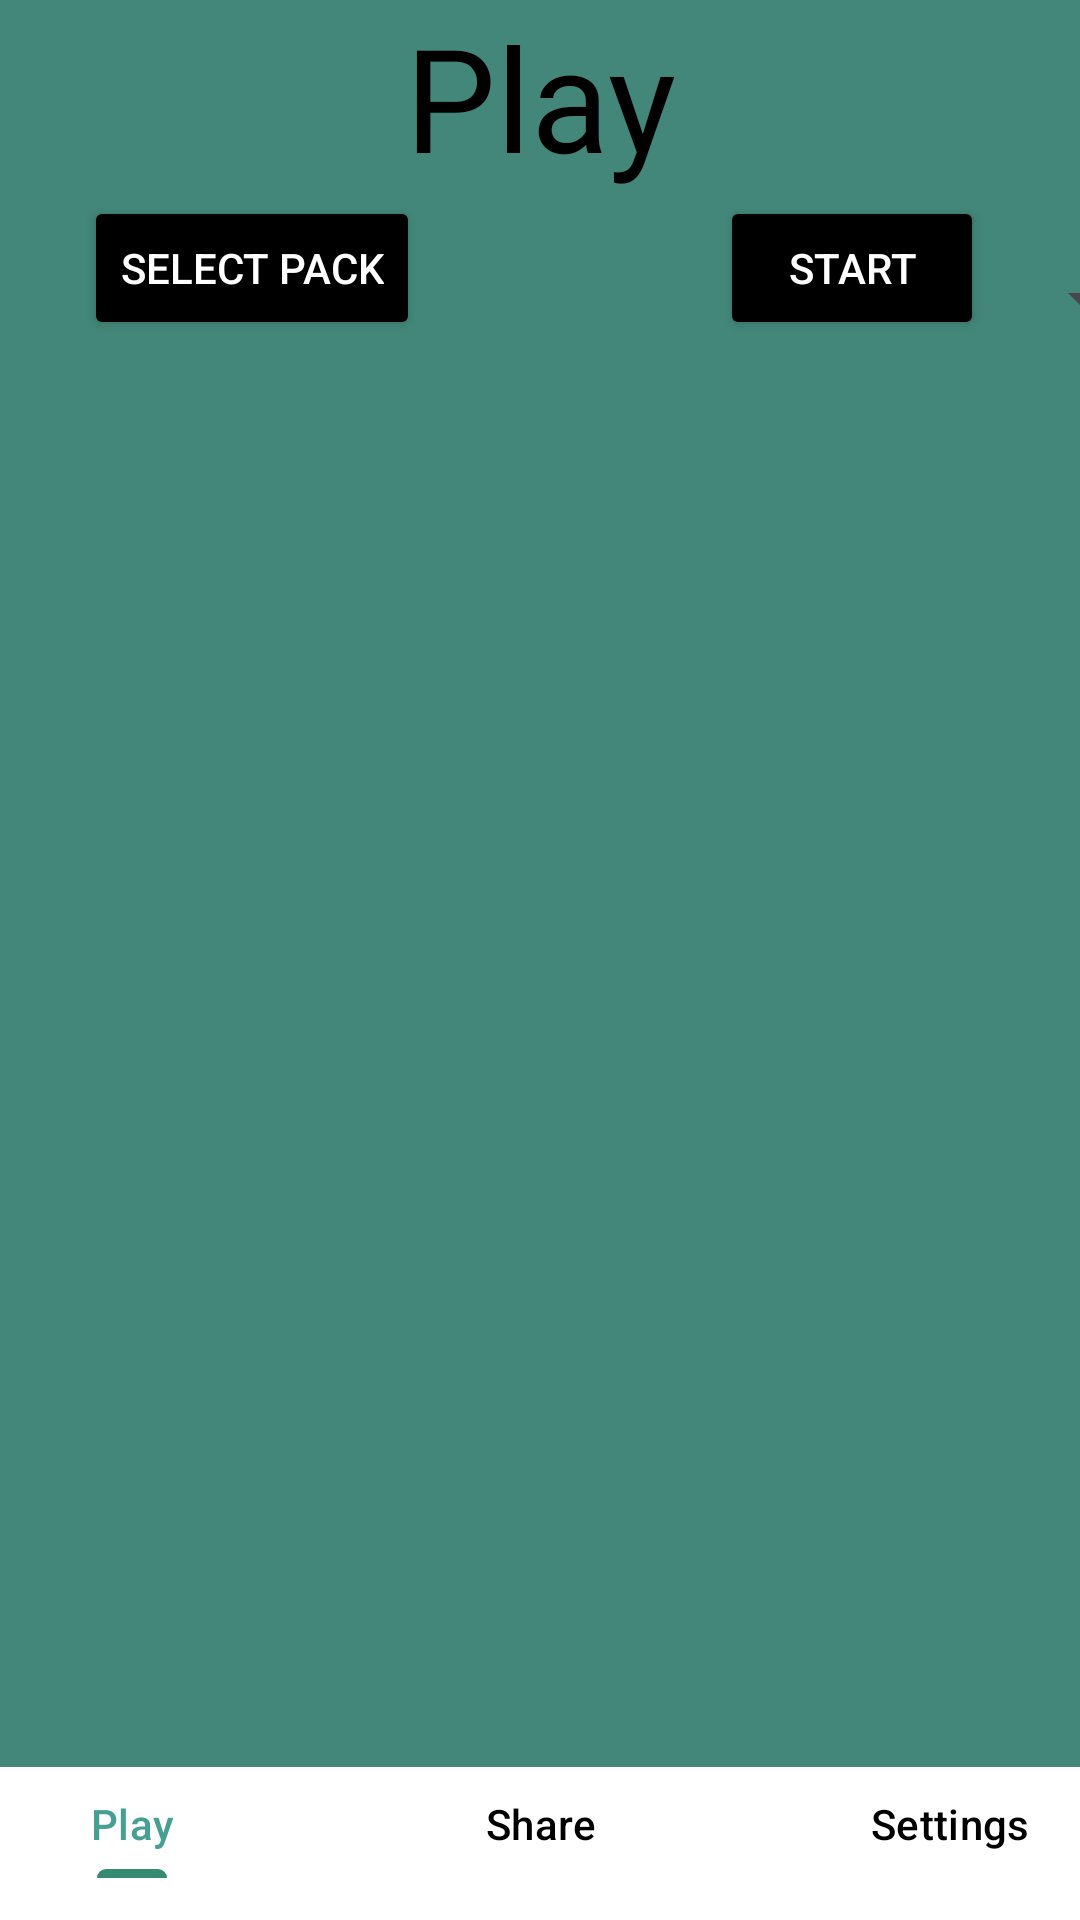

Android layout source for this screen:
<!-- AndroidManifest.xml: application theme Theme.Tod -->
<!-- res/layout/activity_main.xml -->
<?xml version="1.0" encoding="utf-8"?>
<androidx.constraintlayout.widget.ConstraintLayout xmlns:android="http://schemas.android.com/apk/res/android"
    xmlns:app="http://schemas.android.com/apk/res-auto"
    xmlns:tools="http://schemas.android.com/tools"
    android:id="@+id/main"
    android:layout_width="match_parent"
    android:layout_height="match_parent"
    tools:context=".MainActivity">

    <com.google.android.material.bottomnavigation.BottomNavigationView
        android:id="@+id/bottomNavigationView"
        android:layout_width="409dp"
        android:layout_height="50dp"
        android:background="#FFFFFF"
        android:visibility="visible"
        app:elevation="0dp"
        app:layout_constraintBottom_toBottomOf="parent"
        app:layout_constraintEnd_toEndOf="parent"
        app:layout_constraintStart_toStartOf="parent"
        app:layout_constraintTop_toTopOf="parent"
        app:layout_constraintVertical_bias="1">

        <com.google.android.material.tabs.TabLayout
            android:layout_width="match_parent"
            android:layout_height="36dp"
            android:background="#FFFFFF"
            app:tabIndicatorColor="#368A6F"
            app:tabSelectedTextColor="#45A092"
            app:tabTextColor="#000000">

            <com.google.android.material.tabs.TabItem
                android:id="@+id/play"
                android:layout_width="wrap_content"
                android:layout_height="40dp"
                android:text="Play" />

            <com.google.android.material.tabs.TabItem
                android:id="@+id/share"
                android:layout_width="wrap_content"
                android:layout_height="40dp"
                android:text="Share" />

            <com.google.android.material.tabs.TabItem
                android:id="@+id/settings"
                android:layout_width="wrap_content"
                android:layout_height="40dp"
                android:text="Settings" />
        </com.google.android.material.tabs.TabLayout>

    </com.google.android.material.bottomnavigation.BottomNavigationView>

    <FrameLayout
        android:layout_width="0dp"
        android:layout_height="0dp"
        android:layout_marginBottom="1dp"
        android:background="#428779"
        app:layout_constraintBottom_toTopOf="@+id/bottomNavigationView"
        app:layout_constraintEnd_toEndOf="parent"
        app:layout_constraintStart_toStartOf="parent"
        app:layout_constraintTop_toTopOf="parent"
        app:layout_constraintVertical_bias="1.0">

        <include layout="@layout/play"></include>

    </FrameLayout>

</androidx.constraintlayout.widget.ConstraintLayout>
<!-- res/layout/play.xml (included above) -->
<?xml version="1.0" encoding="utf-8"?>

<androidx.constraintlayout.widget.ConstraintLayout xmlns:android="http://schemas.android.com/apk/res/android"
    xmlns:app="http://schemas.android.com/apk/res-auto"
    xmlns:tools="http://schemas.android.com/tools"
    android:layout_width="match_parent"
    android:layout_height="match_parent"
    tools:context=".Play">

    <Button
        android:id="@+id/start"
        android:layout_width="wrap_content"
        android:layout_height="wrap_content"
        android:layout_marginEnd="32dp"
        android:backgroundTint="#000000"
        android:text="Start"
        android:textColor="#FFFFFF"
        app:layout_constraintBottom_toBottomOf="parent"
        app:layout_constraintEnd_toEndOf="parent"
        app:layout_constraintTop_toTopOf="parent"
        app:layout_constraintVertical_bias="0.121" />

    <Button
        android:id="@+id/select"
        android:layout_width="wrap_content"
        android:layout_height="wrap_content"
        android:backgroundTint="#000000"
        android:text="Select Pack"
        android:textColor="#FFFFFF"
        app:layout_constraintBottom_toBottomOf="parent"
        app:layout_constraintEnd_toStartOf="@+id/start"
        app:layout_constraintHorizontal_bias="0.22"
        app:layout_constraintStart_toStartOf="parent"
        app:layout_constraintTop_toTopOf="parent"
        app:layout_constraintVertical_bias="0.121" />

    <TextView
        android:id="@+id/active_window"
        android:layout_width="wrap_content"
        android:layout_height="wrap_content"
        android:fontFamily="@font/montserrat_black"
        android:text="Play"
        android:textColor="#000000"
        android:textSize="48sp"
        app:layout_constraintEnd_toEndOf="parent"
        app:layout_constraintStart_toStartOf="parent"
        app:layout_constraintTop_toTopOf="parent" />

    <FrameLayout
        android:id="@+id/frameLayout"
        android:layout_width="409dp"
        android:layout_height="500dp"
        app:layout_constraintBottom_toBottomOf="parent"
        app:layout_constraintEnd_toEndOf="parent"
        app:layout_constraintStart_toStartOf="parent"
        app:layout_constraintTop_toTopOf="parent"
        app:layout_constraintVertical_bias="0.984">

        <ScrollView
            android:layout_width="match_parent"
            android:layout_height="406dp">

            <LinearLayout
                android:id="@+id/packs"
                android:layout_width="match_parent"
                android:layout_height="wrap_content"
                android:orientation="vertical">

                <Spinner
                    android:id="@+id/spinner"
                    android:layout_width="match_parent"
                    android:layout_height="wrap_content" />

            </LinearLayout>
        </ScrollView>
    </FrameLayout>

    <TextView
        android:id="@+id/debug"
        android:layout_width="wrap_content"
        android:layout_height="wrap_content"
        android:text="TextView"
        app:layout_constraintBottom_toTopOf="@+id/frameLayout"
        app:layout_constraintEnd_toEndOf="parent"
        app:layout_constraintStart_toStartOf="parent"
        app:layout_constraintTop_toBottomOf="@+id/select" />

</androidx.constraintlayout.widget.ConstraintLayout>
<!-- resources referenced by this layout -->
<resources>
  <style name="Theme.Tod" parent="Base.Theme.Tod" />
  <style name="Base.Theme.Tod" parent="Theme.Material3.DayNight.NoActionBar">
          
          
      </style>
</resources>
